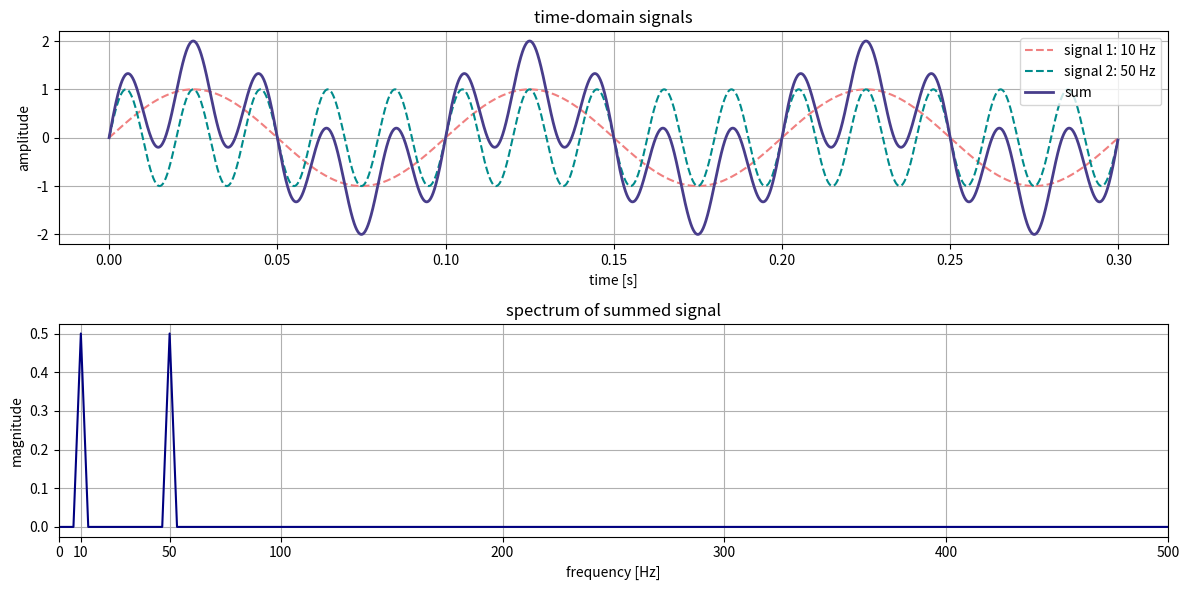

Reproduce this figure in Python. (Note: this script raises an exception after producing the figure.)
import numpy as np
import matplotlib.pyplot as plt

fs = 8000
T = 0.3
t = np.arange(0, T, 1/fs)

f1 = 10 
f2 = 50 
y1 = np.sin(2 * np.pi * f1 * t)
y2 = np.sin(2 * np.pi * f2 * t)

y_sum = y1 + y2

plt.figure(figsize=(12, 6))

plt.subplot(2, 1, 1)
plt.plot(t, y1, label=f'signal 1: {f1} Hz', linestyle='--', color='lightcoral')
plt.plot(t, y2, label=f'signal 2: {f2} Hz', linestyle='--', color='darkcyan')
plt.plot(t, y_sum, label='sum', linewidth=2, color='darkslateblue')
plt.title('time-domain signals')
plt.xlabel('time [s]')
plt.ylabel('amplitude')
plt.legend()
plt.grid()

plt.subplot(2, 1, 2)
freqs = np.fft.fftfreq(len(t), 1/fs) 
Y_sum = np.fft.fft(y_sum) / len(t) 

plt.plot(freqs[:len(t) // 2], np.abs(Y_sum[:len(t) // 2]) , color='navy')

plt.xlim(0, 500)
plt.title('spectrum of summed signal')
plt.xlabel('frequency [Hz]')
plt.ylabel('magnitude')
plt.grid()
existing_ticks = plt.gca().get_xticks()  # Get current x-axis ticks
plt.xticks(np.unique(np.concatenate([existing_ticks, [10, 50]])))  # Concatenate existing ticks with custom ticks
plt.tight_layout()

plt.savefig('figure_plots/summed_signal_with_spectrum.png')
plt.close()
